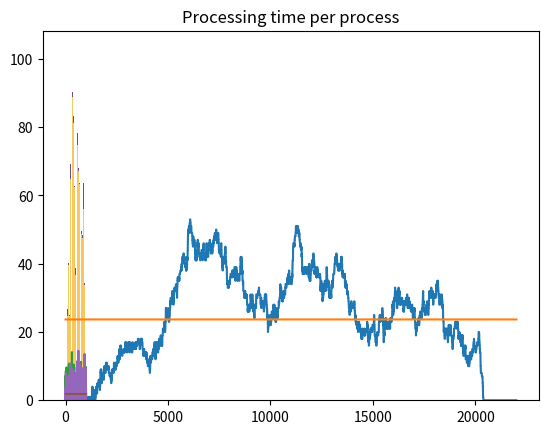

The script that saved this image:
import math
from random import expovariate
import numpy as np
import matplotlib.pyplot as plt

def expr(lam):
    # return -math.log(np.random.uniform(0, 1) / lam)
    return expovariate(lam)

service = np.array(1000*[0], dtype=float)
# service = 100*[0]
for i in range(1000): service[i] = expr(0.5)

arrival = np.array(1000*[0], dtype=float)
### FORGIVE ME FATHER
arrival2 = np.array(1000*[0], dtype=float)
# for i in range(1, 100): arrival[i] = arrival[i-1] + expr(0.5)
for i in range(1, 1000):
    value = expr(0.5)
    arrival[i] = arrival[i-1] + value
    arrival2[i] = value

# print(service)
print(np.average(service))
print(np.average(arrival))

# plt.hist(service, bins=10)
# plt.plot(arrival)
# plt.show()

enter_service_time, leave_service_time = np.array(1000*[0], dtype=float), np.array(1000*[0], dtype=float)
leave_service_time[0] = service[0]
for i in range(1, 1000):
    if leave_service_time[i-1] < arrival[i]: enter_service_time[i] = arrival[i]
    else: enter_service_time[i] = leave_service_time[i-1]
    leave_service_time[i] = enter_service_time[i] + service[i]

x = list(zip(enter_service_time, leave_service_time))

# print(x)

# plt.plot(x)
# plt.grid()
# plt.show()

queue_time = leave_service_time - arrival
average_queue_time = np.average(queue_time)
# plt.plot(queue_time)
# plt.show()

waiting_time = enter_service_time - arrival
average_waiting_time = np.average(waiting_time)
# plt.plot(waiting_time)
# plt.show()

# plt.bar(list(range(len(leave_service_time))), leave_service_time, color="#6f4e7c")
# plt.bar(list(range(len(enter_service_time))), enter_service_time, color="#f6c85f")
# plt.bar(list(range(len(arrival))), arrival, color="#0b84a5")
# # plt.legend()
# plt.show()

# print()
# ### veći lambda -> manji raspon od 0 do 100, 10, 3, itd.
# for lam in [0.1, 1/2, 1, 2]:
#     list = []
#     for num in range(100):
#         list.append(expovariate(lam))
#     print(np.max(list))
#     print(np.min(list))

# veća lambda -> manje korisnika u sustavu
print(0.1 * average_queue_time)

plt.bar(list(range(len(leave_service_time))), leave_service_time-arrival, color="#6f4e7c")
plt.bar(list(range(len(enter_service_time))), enter_service_time-arrival, color="#f6c85f")
plt.show()

### BROJ PROCESA U MNOGIM TRENUCIMA / PROSJEČNI BROJ PROCESA U SVIM TRENUCIMA
deez = list(zip(arrival, leave_service_time))
number_of_processes = []
stack = []
# for arr, lst in deez:
#     for value in stack:
#         if value < arr:
#             stack.remove(value)
#     stack.append(lst)
#     number_of_processes.append(len(stack))

# print(number_of_processes)
# print(np.average(number_of_processes))

# plt.plot(number_of_processes)
# plt.plot([np.average(number_of_processes)] * len(deez))
# plt.show()

# print(f"leave_service_time[:5]: {leave_service_time[:5]}")
# print(f"arrival[:5]: {arrival[:5]}")

lista_vremena = np.arange(0, 2200, 0.1)
print(f"lista_vremena: {lista_vremena}")
for trenutak in lista_vremena:
    for idx, dolazak in enumerate(arrival):
        if dolazak <= trenutak:
            arrival[idx] = 2500
            stack.append("*")
    for idx, odlazak in enumerate(leave_service_time):
        if odlazak <= trenutak:
            leave_service_time[idx] = 2500
            stack.pop()
    number_of_processes.append(len(stack))

plt.plot(number_of_processes)
# plt.bar(number_of_processes)
plt.plot([np.average(number_of_processes)] * len(number_of_processes))
plt.title("Number of processes at certain time")
plt.show()

### MEĐUDOLAZAK U SVAKOM TRENUTKU / PROSJEČNO VRIJEME MEĐUDOLAZAKA
plt.plot(arrival2)
plt.plot([np.average(arrival2)] * len(arrival2))
plt.title("Time of arrival between processes")
plt.show()

### VRIJEME OBRADE ZA SVAKOG KORISNIKA / PROSJEČNO VRIJEME OBRADE KORISNIKA
plt.plot(service)
plt.plot([np.average(service)] * len(service))
plt.title("Processing time per process")
plt.show()
